Dataset: final_split (GitHub, FadhliRajwaa/retinopaty-diabetic). Classes: mild diabetic retinopathy, moderate diabetic retinopathy, proliferate DR, severe diabetic retinopathy.

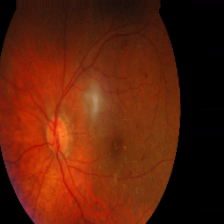
Label: moderate diabetic retinopathy

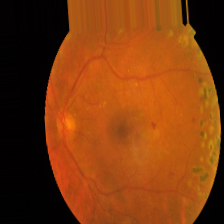
Label: proliferate DR

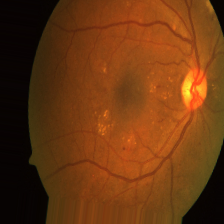
Label: mild diabetic retinopathy

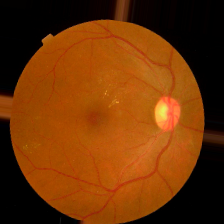
Label: mild diabetic retinopathy

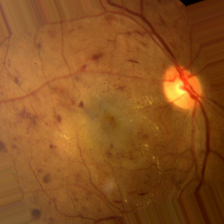
Label: severe diabetic retinopathy

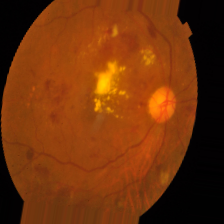
Label: severe diabetic retinopathy
